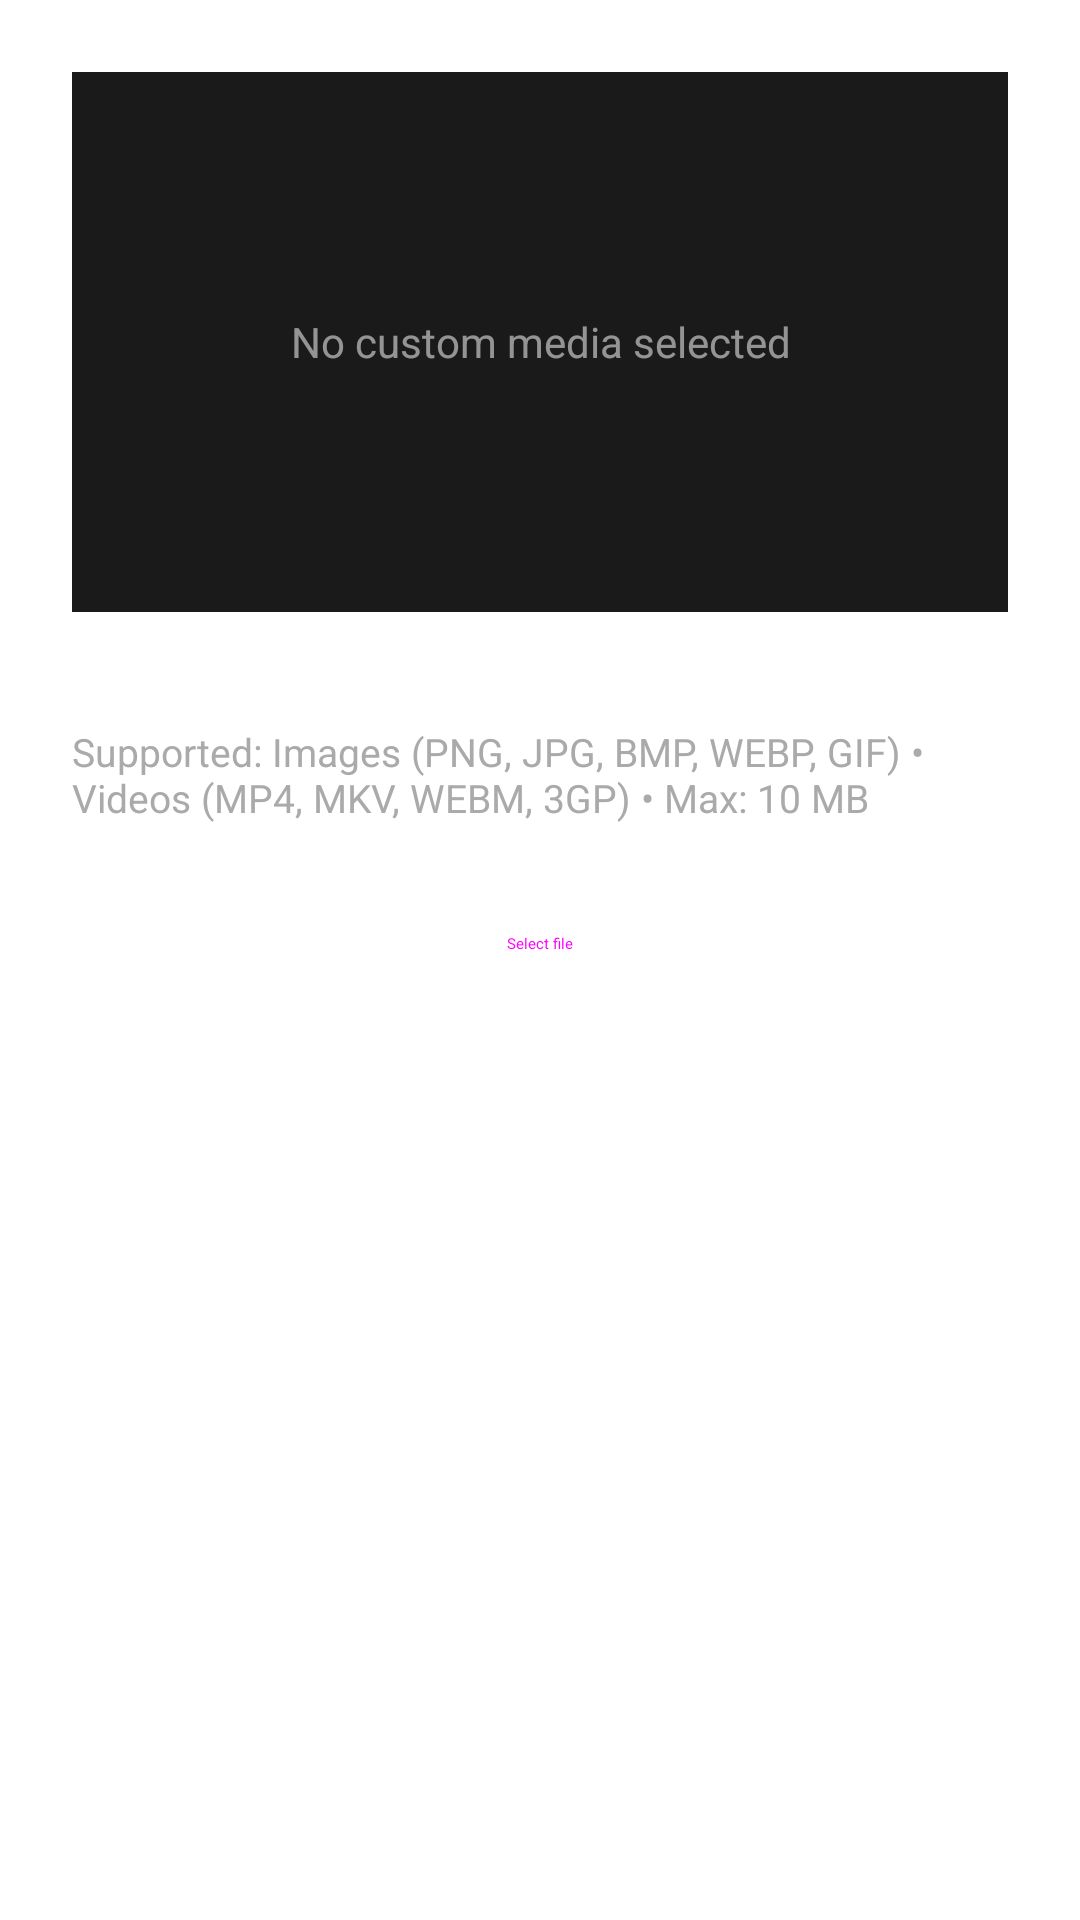

Produce the Android XML layout that renders to this screen, including the resource entries it uses.
<!-- AndroidManifest.xml: fallback theme Theme.MaterialComponents.DayNight.NoActionBar -->
<!-- res/layout/dialog_loading_screen.xml -->
<?xml version="1.0" encoding="utf-8"?>
<ScrollView xmlns:android="http://schemas.android.com/apk/res/android"
    android:layout_width="match_parent"
    android:layout_height="wrap_content">

    <LinearLayout
        android:layout_width="match_parent"
        android:layout_height="wrap_content"
        android:orientation="vertical"
        android:padding="24dp">

        
        <FrameLayout
            android:id="@+id/preview_container"
            android:layout_width="match_parent"
            android:layout_height="180dp"
            android:background="#FF1A1A1A"
            android:clipChildren="true">

            
            <TextView
                android:id="@+id/preview_placeholder"
                android:layout_width="wrap_content"
                android:layout_height="wrap_content"
                android:layout_gravity="center"
                android:text="@string/loading_screen_no_media"
                android:textColor="#88FFFFFF"
                android:textSize="14sp"
                android:gravity="center" />

            
            <ImageView
                android:id="@+id/preview_image"
                android:layout_width="match_parent"
                android:layout_height="match_parent"
                android:scaleType="centerCrop"
                android:visibility="gone" />

            
            <VideoView
                android:id="@+id/preview_video"
                android:layout_width="match_parent"
                android:layout_height="match_parent"
                android:visibility="gone" />

        </FrameLayout>

        
        <TextView
            android:id="@+id/recommendation_text"
            android:layout_width="match_parent"
            android:layout_height="wrap_content"
            android:layout_marginTop="16dp"
            android:textColor="#AAAAAA"
            android:textSize="13sp" />

        
        <TextView
            android:layout_width="match_parent"
            android:layout_height="wrap_content"
            android:layout_marginTop="4dp"
            android:text="@string/loading_screen_supported_formats"
            android:textColor="#AAAAAA"
            android:textSize="13sp" />

        
        <Button
            android:id="@+id/btn_select_file"
            style="@style/Widget.Material3.Button.OutlinedButton"
            android:layout_width="match_parent"
            android:layout_height="wrap_content"
            android:layout_marginTop="16dp"
            android:text="@string/loading_screen_select_file" />

        
        <Button
            android:id="@+id/btn_remove_media"
            style="@style/Widget.Material3.Button.TextButton"
            android:layout_width="match_parent"
            android:layout_height="wrap_content"
            android:layout_marginTop="4dp"
            android:text="@string/loading_screen_remove"
            android:textColor="#FF6B6B"
            android:visibility="gone" />

    </LinearLayout>

</ScrollView>
<!-- resources referenced by this layout -->
<resources>
  <string name="loading_screen_no_media">No custom media selected</string>
  <string name="loading_screen_remove">Remove</string>
  <string name="loading_screen_select_file">Select file</string>
  <string name="loading_screen_supported_formats">Supported: Images (PNG, JPG, BMP, WEBP, GIF) • Videos (MP4, MKV, WEBM, 3GP) • Max: 10 MB</string>
</resources>
